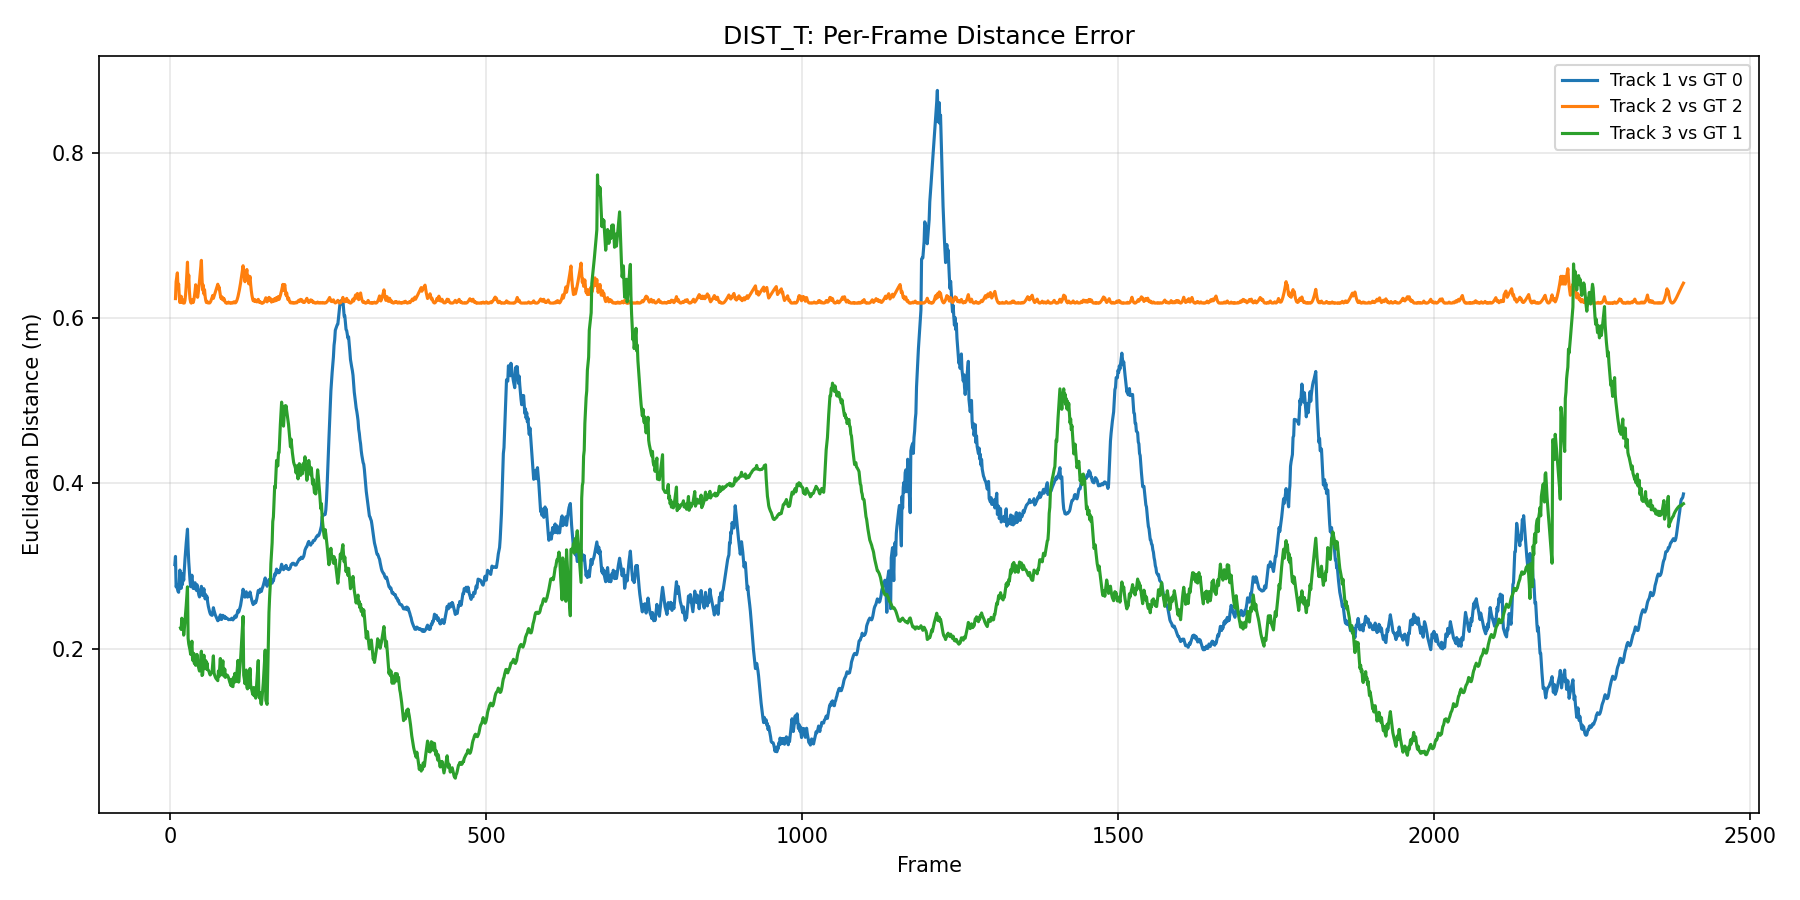

The file beside this chart, header and first rows:
frame_id, track_id, gt_id, distance
1, 1, 0, 
2, 1, 0, 
3, 1, 0, 
4, 1, 0, 
5, 1, 0, 
6, 1, 0, 
7, 1, 0, 0.3017
8, 1, 0, 0.3116
9, 1, 0, 0.2747
10, 1, 0, 0.277
11, 1, 0, 0.2726
12, 1, 0, 0.2693
13, 1, 0, 0.2681
14, 1, 0, 0.2799
15, 1, 0, 0.295
16, 1, 0, 0.2817
17, 1, 0, 0.2729
18, 1, 0, 0.2847
19, 1, 0, 0.2774
20, 1, 0, 0.2909
21, 1, 0, 0.2827
22, 1, 0, 0.296
23, 1, 0, 0.3077
24, 1, 0, 0.3178
25, 1, 0, 0.3278
26, 1, 0, 0.3361
27, 1, 0, 0.3446
28, 1, 0, 0.3216
29, 1, 0, 0.3051
30, 1, 0, 0.2928
31, 1, 0, 0.2824
32, 1, 0, 0.2749
33, 1, 0, 0.2828
34, 1, 0, 0.2888
35, 1, 0, 0.2807
36, 1, 0, 0.2728
37, 1, 0, 0.2783
38, 1, 0, 0.2731
39, 1, 0, 0.2797
40, 1, 0, 0.274
41, 1, 0, 0.2705
42, 1, 0, 0.2774
43, 1, 0, 0.2731
44, 1, 0, 0.2686
45, 1, 0, 0.2648
46, 1, 0, 0.2625
47, 1, 0, 0.2672
48, 1, 0, 0.2709
49, 1, 0, 0.2753
50, 1, 0, 0.2705
51, 1, 0, 0.2642
52, 1, 0, 0.268
53, 1, 0, 0.2724
54, 1, 0, 0.2661
55, 1, 0, 0.2601
56, 1, 0, 0.2652
57, 1, 0, 0.2603
58, 1, 0, 0.2629
59, 1, 0, 0.2558
60, 1, 0, 0.2512
... 7,143 more rows
